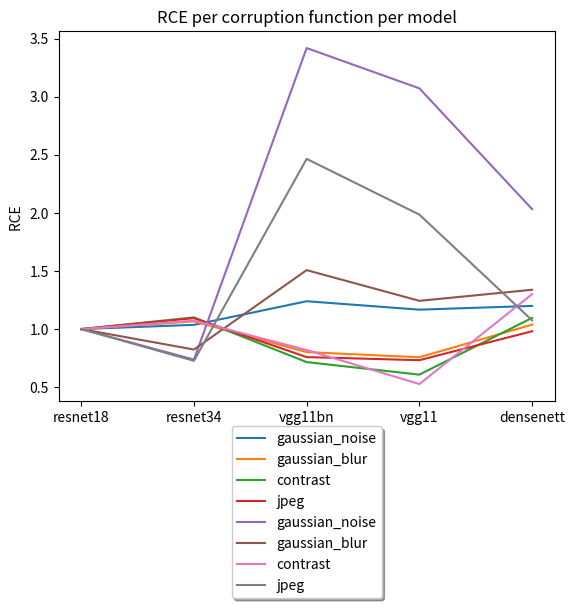

Write Python code to recreate this figure.
import numpy as np
import matplotlib.pyplot as plt

# results from LISA
results_resnet18_epochs250 = {'none': 0.6597, 'gaussian_noise-1': 0.6498, 'gaussian_noise-2': 0.6309, 'gaussian_noise-3': 0.6008, 'gaussian_noise-4': 0.5411, 'gaussian_noise-5': 0.4189, 'gaussian_blur-1': 0.6624, 'gaussian_blur-2': 0.6502, 'gaussian_blur-3': 0.6187, 'gaussian_blur-4': 0.5547, 'gaussian_blur-5': 0.4563, 'contrast-1': 0.6257, 'contrast-2': 0.5471, 'contrast-3': 0.463, 'contrast-4': 0.3661, 'contrast-5': 0.2917, 'jpeg-1': 0.6548, 'jpeg-2': 0.6494, 'jpeg-3': 0.6489, 'jpeg-4': 0.6434, 'jpeg-5': 0.5978}
results_resnet34_epochs250 = {'none': 0.62, 'gaussian_noise-1': 0.6109, 'gaussian_noise-2': 0.6003, 'gaussian_noise-3': 0.5789, 'gaussian_noise-4': 0.5369, 'gaussian_noise-5': 0.436, 'gaussian_blur-1': 0.6194, 'gaussian_blur-2': 0.6108, 'gaussian_blur-3': 0.5945, 'gaussian_blur-4': 0.542, 'gaussian_blur-5': 0.4399, 'contrast-1': 0.5723, 'contrast-2': 0.4865, 'contrast-3': 0.4003, 'contrast-4': 0.3182, 'contrast-5': 0.2448, 'jpeg-1': 0.6196, 'jpeg-2': 0.6161, 'jpeg-3': 0.6115, 'jpeg-4': 0.6085, 'jpeg-5': 0.5686}
results_vgg11_epochs250 = {'none': 0.777, 'gaussian_noise-1': 0.749, 'gaussian_noise-2': 0.6665, 'gaussian_noise-3': 0.5537, 'gaussian_noise-4': 0.3593, 'gaussian_noise-5': 0.1523, 'gaussian_blur-1': 0.7796, 'gaussian_blur-2': 0.7653, 'gaussian_blur-3': 0.7285, 'gaussian_blur-4': 0.6484, 'gaussian_blur-5': 0.5204, 'contrast-1': 0.7753, 'contrast-2': 0.7545, 'contrast-3': 0.7136, 'contrast-4': 0.6313, 'contrast-5': 0.4812, 'jpeg-1': 0.7708, 'jpeg-2': 0.761, 'jpeg-3': 0.7551, 'jpeg-4': 0.738, 'jpeg-5': 0.6532}
results_vgg11_bn_epochs250 = {'none': 0.7774, 'gaussian_noise-1': 0.717, 'gaussian_noise-2': 0.6037, 'gaussian_noise-3': 0.4878, 'gaussian_noise-4': 0.3344, 'gaussian_noise-5': 0.1813, 'gaussian_blur-1': 0.7793, 'gaussian_blur-2': 0.7621, 'gaussian_blur-3': 0.7179, 'gaussian_blur-4': 0.6152, 'gaussian_blur-5': 0.4755, 'contrast-1': 0.7616, 'contrast-2': 0.7098, 'contrast-3': 0.6442, 'contrast-4': 0.5369, 'contrast-5': 0.4109, 'jpeg-1': 0.7688, 'jpeg-2': 0.7525, 'jpeg-3': 0.7406, 'jpeg-4': 0.7268, 'jpeg-5': 0.6414}

results_densenet121 = {
    'none': 0.668,
    'gaussian_noise-1': 0.6526, 'gaussian_noise-2': 0.5974, 'gaussian_noise-3': 0.5222, 'gaussian_noise-4': 0.4027, 'gaussian_noise-5': 0.2362,
    'gaussian_blur-1': 0.6719, 'gaussian_blur-2': 0.6543, 'gaussian_blur-3': 0.611, 'gaussian_blur-4': 0.5182, 'gaussian_blur-5': 0.4079,
    'contrast-1': 0.6195, 'contrast-2': 0.4985, 'contrast-3': 0.3965, 'contrast-4': 0.2992, 'contrast-5': 0.2187,
    'jpeg-1': 0.6646, 'jpeg-2': 0.6602, 'jpeg-3': 0.6522, 'jpeg-4': 0.6482, 'jpeg-5': 0.6028
}

legend_kwargs = {
    'loc': 'upper center',
    'bbox_to_anchor': (0.5, -0.05),
    'fancybox': True,
    'shadow': True,
    'ncol': 1
}


def compute_ce(relative: bool =False):
    model_data = [results_resnet18_epochs250, results_resnet34_epochs250, results_vgg11_bn_epochs250, results_vgg11_epochs250, results_densenet121]
    for c in ['gaussian_noise', 'gaussian_blur', 'contrast', 'jpeg']:
        c_points = []
        for data in model_data:
            denominator = 0
            nominator = 0
            for s in range(1, 6):
                nominator += (1 - data[f"{c}-{s}"])
                denominator += (1 - results_resnet18_epochs250[f"{c}-{s}"])
                if relative:
                    nominator -= (1 - data['none'])
                    denominator -= (1 - results_resnet18_epochs250['none'])
            c_points.append(nominator/denominator)

        x_point = np.arange(1, len(model_data) + 1)
        plt.xlabel("Model")
        plt.ylabel(f"{'RCE' if relative else 'CE'} ")

        plt.plot(x_point, c_points, label=c)

    plt.xticks(x_point, ['resnet18', 'resnet34', 'vgg11bn', 'vgg11', 'densenett'])

    plt.title(f"{'RCE' if relative else 'CE'} per corruption function per model")
    plt.legend(**legend_kwargs)
    plt.show()

compute_ce()
compute_ce(True)

def graph_resnet18():
    x_point = np.arange(1, 6)
    plt.xlabel("Severity")
    plt.ylabel("Accuracy")
    plt.title("Accuracy loss by image distortion method")
    plt.plot(x_point, [
        results_resnet18_epochs250['gaussian_blur-1'],
        results_resnet18_epochs250['gaussian_blur-2'],
        results_resnet18_epochs250['gaussian_blur-3'],
        results_resnet18_epochs250['gaussian_blur-4'],
        results_resnet18_epochs250['gaussian_blur-5']
    ], label="Gaussian blur")
    plt.xticks(x_point)
    plt.plot(x_point, [
        results_resnet18_epochs250['gaussian_noise-1'],
        results_resnet18_epochs250['gaussian_noise-2'],
        results_resnet18_epochs250['gaussian_noise-3'],
        results_resnet18_epochs250['gaussian_noise-4'],
        results_resnet18_epochs250['gaussian_noise-5']
    ], label="Gaussian noise")
    plt.plot(x_point, [
        results_resnet18_epochs250['jpeg-1'],
        results_resnet18_epochs250['jpeg-2'],
        results_resnet18_epochs250['jpeg-3'],
        results_resnet18_epochs250['jpeg-4'],
        results_resnet18_epochs250['jpeg-5']
    ], label="JPEG compression loss")
    plt.plot(x_point, [
        results_resnet18_epochs250['contrast-1'],
        results_resnet18_epochs250['contrast-2'],
        results_resnet18_epochs250['contrast-3'],
        results_resnet18_epochs250['contrast-4'],
        results_resnet18_epochs250['contrast-5']
    ], label="Contrast")
    plt.legend(**legend_kwargs)
    plt.show()
